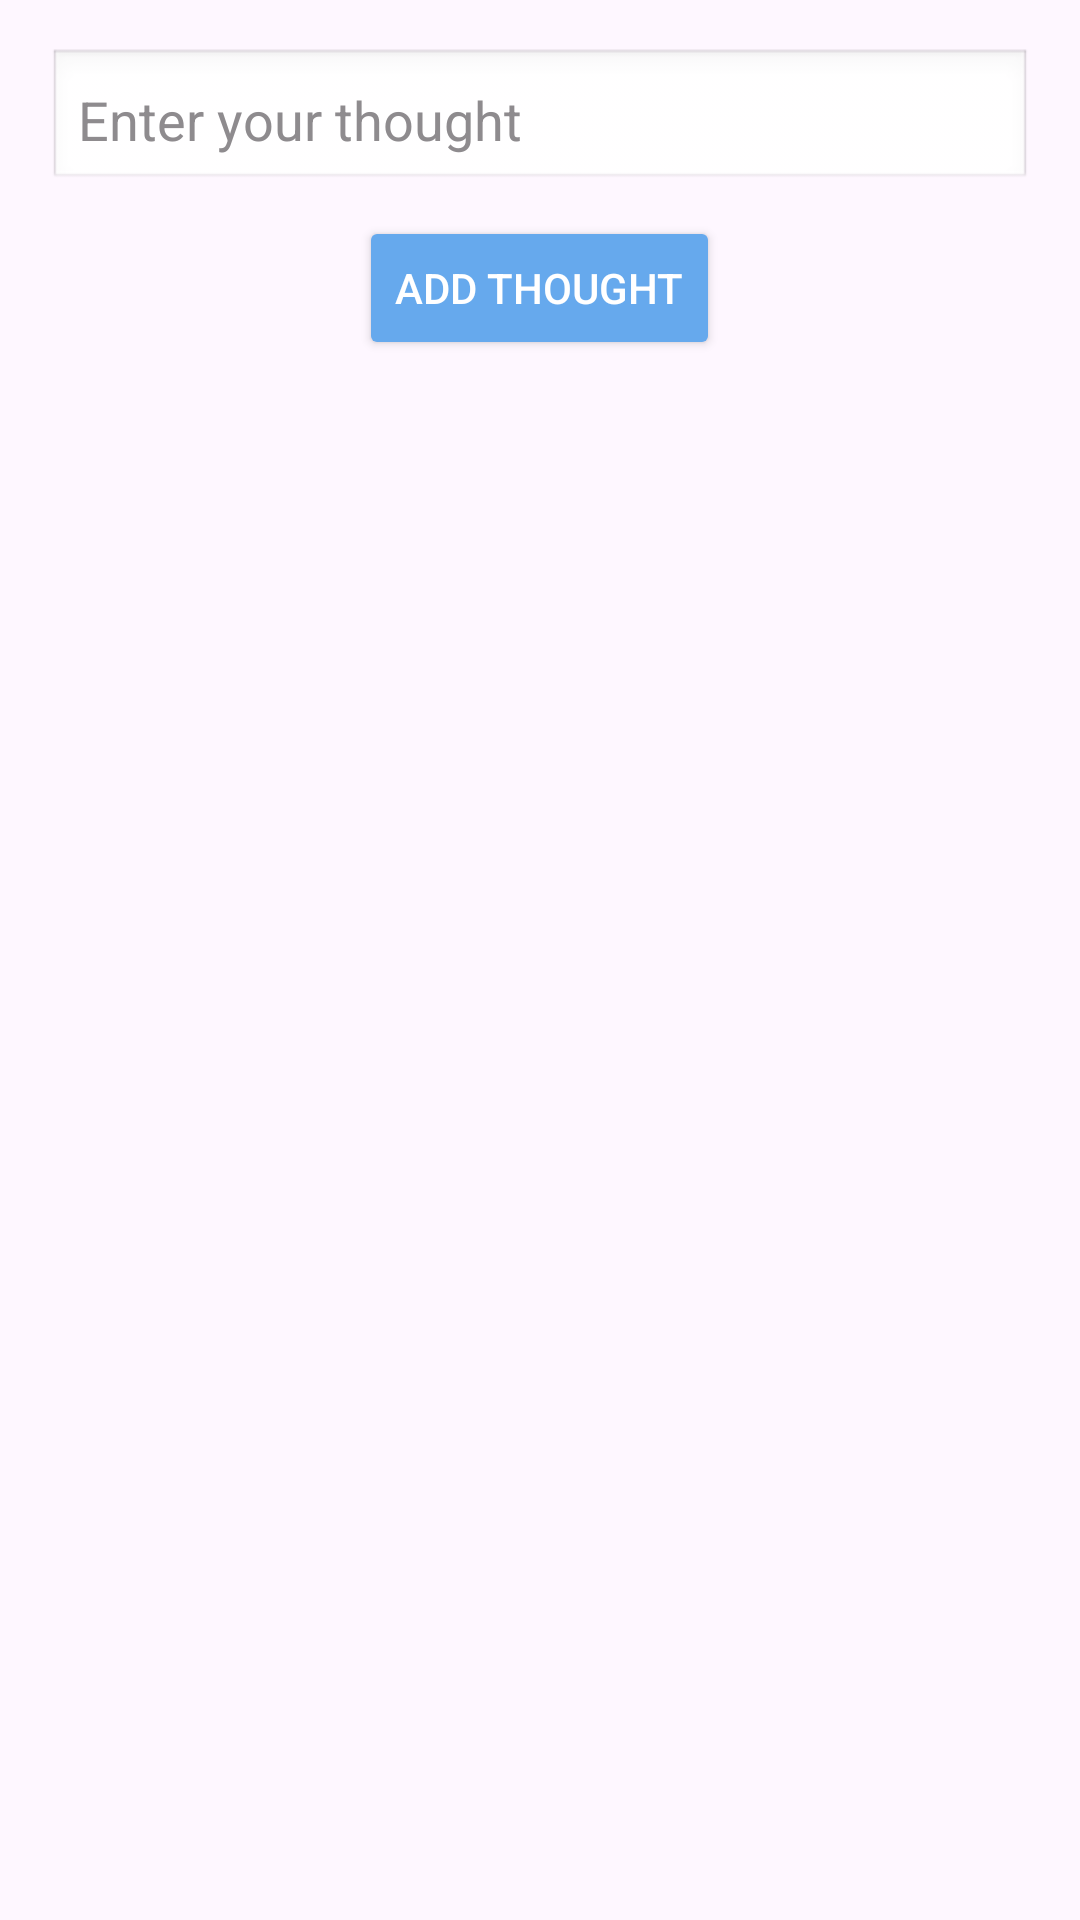

Write the Android layout XML for this screen, with the resource values it uses.
<!-- AndroidManifest.xml: application theme Theme.ThoughtWallpaperApp -->
<!-- res/layout/activity_thoughts.xml -->
<?xml version="1.0" encoding="utf-8"?>
<LinearLayout xmlns:android="http://schemas.android.com/apk/res/android"
    android:layout_width="match_parent"
    android:layout_height="match_parent"
    android:orientation="vertical"
    android:background="@drawable/bg1"
    android:padding="16dp">

    <EditText
        android:id="@+id/et_custom_thought"
        android:layout_width="match_parent"
        android:layout_height="wrap_content"
        android:hint="Enter your thought"
        android:padding="10dp"
        android:textColor="@color/black"
        android:textColorHint="#8E8B8E"
        android:background="@android:drawable/edit_text"
        android:layout_marginBottom="8dp" />

    <Button
        android:id="@+id/btn_add_thought"
        android:layout_width="wrap_content"
        android:layout_height="wrap_content"
        android:text="Add Thought"
        android:layout_gravity="center"
        android:padding="12dp"
        android:backgroundTint="#66A9ED"
        android:textColor="@android:color/white"
        android:layout_marginBottom="16dp" />

    <ListView
        android:id="@+id/list_thoughts"
        android:layout_width="match_parent"
        android:layout_height="wrap_content"
        android:divider="@android:color/darker_gray"
        android:dividerHeight="1dp" />
</LinearLayout>
<!-- resources referenced by this layout -->
<resources>
  <style name="Theme.ThoughtWallpaperApp" parent="Base.Theme.ThoughtWallpaperApp" />
  <style name="Base.Theme.ThoughtWallpaperApp" parent="Theme.Material3.DayNight.NoActionBar">
          
          
      </style>
  <!-- not gathered from this repository: default colours our renderer supplied (Android Studio template values) -->
  <color name="black">#FF000000</color>
</resources>
